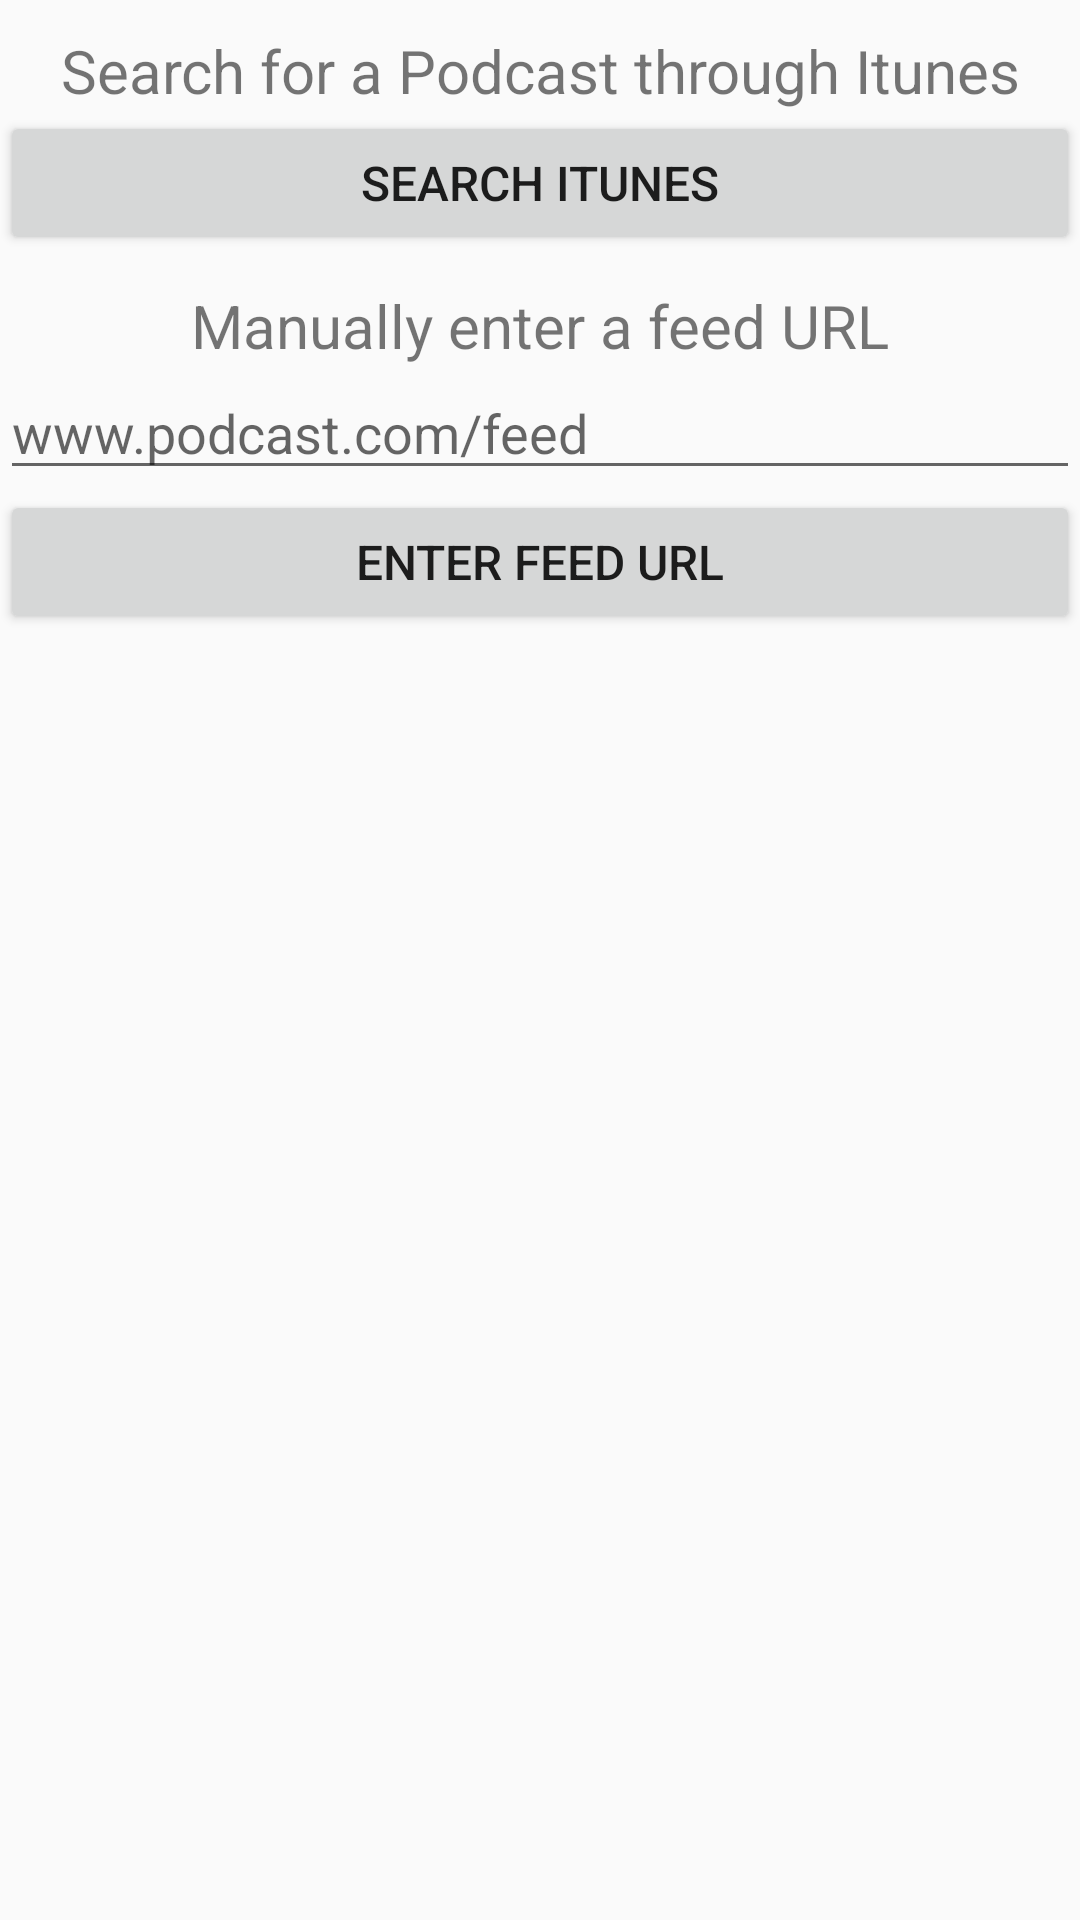

Layout XML and referenced resources for this Android screen:
<!-- AndroidManifest.xml: application theme AppTheme -->
<!-- res/layout/fragment_add_new_feed.xml -->
<?xml version="1.0" encoding="utf-8"?>
<LinearLayout xmlns:android="http://schemas.android.com/apk/res/android"
    android:orientation="vertical"
    android:layout_width="match_parent"
    android:layout_height="match_parent">

    <TextView
        android:layout_width="match_parent"
        android:layout_height="wrap_content"
        android:text="Search for a Podcast through Itunes"
        android:textSize="20sp"
        android:textAlignment="center"
        android:paddingTop="10dp"/>

    <Button
        android:id="@+id/search_itunes_button"
        android:layout_width="match_parent"
        android:layout_height="wrap_content"
        android:text="@string/search_itunes"
        android:textSize="16sp"/>

    <TextView
        android:layout_width="match_parent"
        android:layout_height="wrap_content"
        android:text="Manually enter a feed URL"
        android:textSize="20sp"
        android:textAlignment="center"
        android:paddingTop="10dp"/>

    <EditText
        android:id="@+id/feed_url_edittext"
        android:layout_width="match_parent"
        android:layout_height="wrap_content"
        android:hint="www.podcast.com/feed"
        android:inputType="textUri"/>

    <Button
        android:id="@+id/feed_url_button"
        android:layout_width="match_parent"
        android:layout_height="wrap_content"
        android:text="Enter Feed URL"
        android:textSize="16sp"/>

</LinearLayout>
<!-- resources referenced by this layout -->
<resources>
  <string name="search_itunes">Search Itunes</string>
  <style name="AppTheme" parent="Theme.AppCompat.Light.DarkActionBar">
          
          <item name="colorPrimary">@color/colorPrimary</item>
          <item name="colorPrimaryDark">@color/colorPrimaryDark</item>
          <item name="colorAccent">@color/colorAccent</item>
      </style>
  <color name="colorPrimary">#3F51B5</color>
  <color name="colorPrimaryDark">#303F9F</color>
  <color name="colorAccent">#FF4081</color>
</resources>
